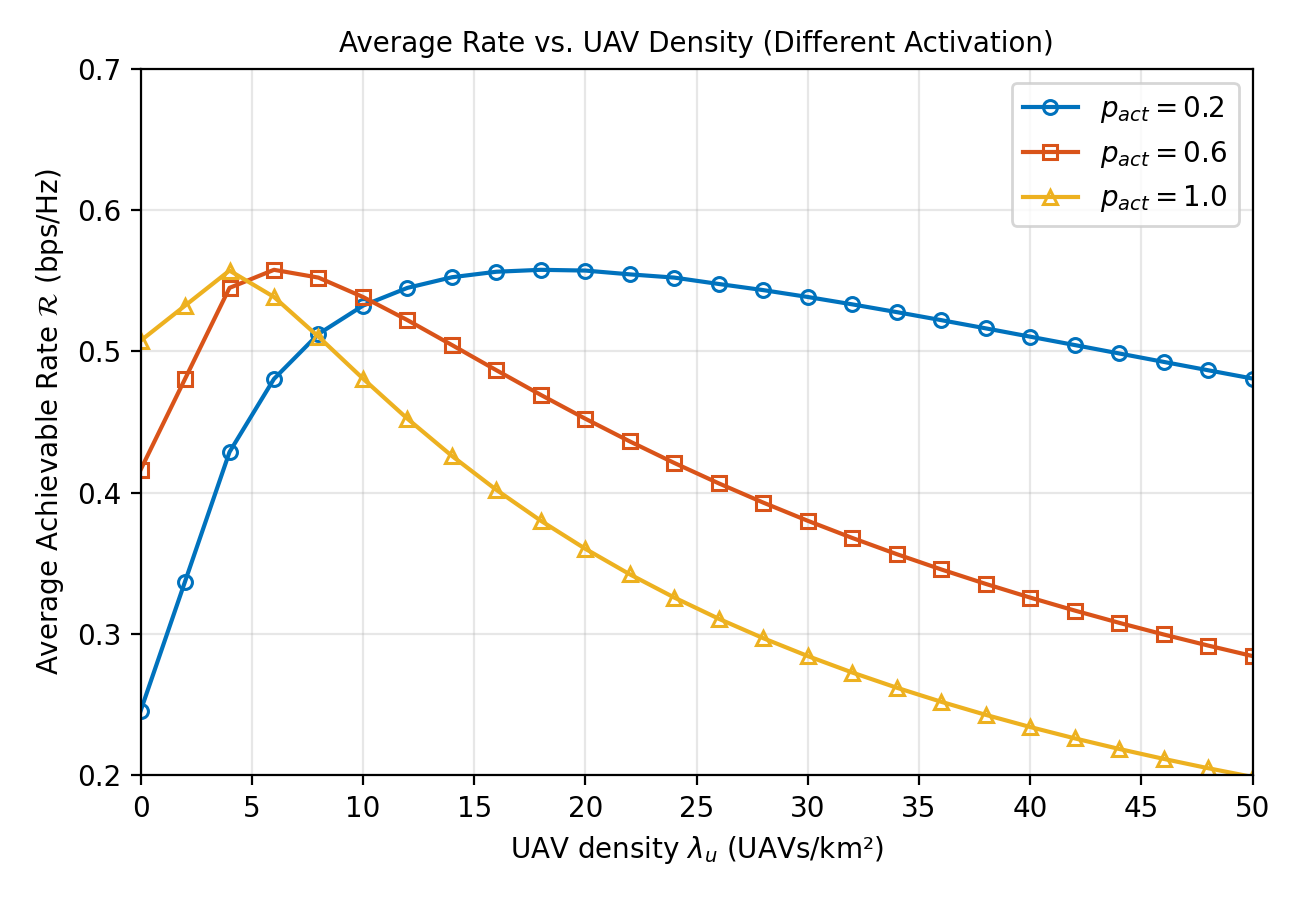

Data behind this chart, as committed beside it:
lambda_u_per_km2, R_p_act_02, R_p_act_06, R_p_act_10
2, 0.3372, 0.4805, 0.5323
4, 0.4288, 0.5449, 0.5572
6, 0.4805, 0.5577, 0.5385
8, 0.5123, 0.5522, 0.5104
10, 0.5323, 0.5385, 0.4808
12, 0.5449, 0.5221, 0.4524
14, 0.5524, 0.5045, 0.426
16, 0.5563, 0.4867, 0.402
18, 0.5577, 0.4692, 0.3802
20, 0.5572, 0.4524, 0.3603
22, 0.5545, 0.4363, 0.3423
24, 0.5522, 0.4211, 0.3258
26, 0.5477, 0.4066, 0.3108
28, 0.5433, 0.393, 0.2971
30, 0.5385, 0.3802, 0.2845
32, 0.5333, 0.368, 0.2728
34, 0.5278, 0.3566, 0.2621
36, 0.5221, 0.3458, 0.2521
38, 0.5163, 0.3355, 0.2429
40, 0.5104, 0.3258, 0.2343
42, 0.5045, 0.3167, 0.2263
44, 0.4985, 0.308, 0.2188
46, 0.4926, 0.2997, 0.2117
48, 0.4867, 0.2919, 0.2051
50, 0.4808, 0.2845, 0.1989
